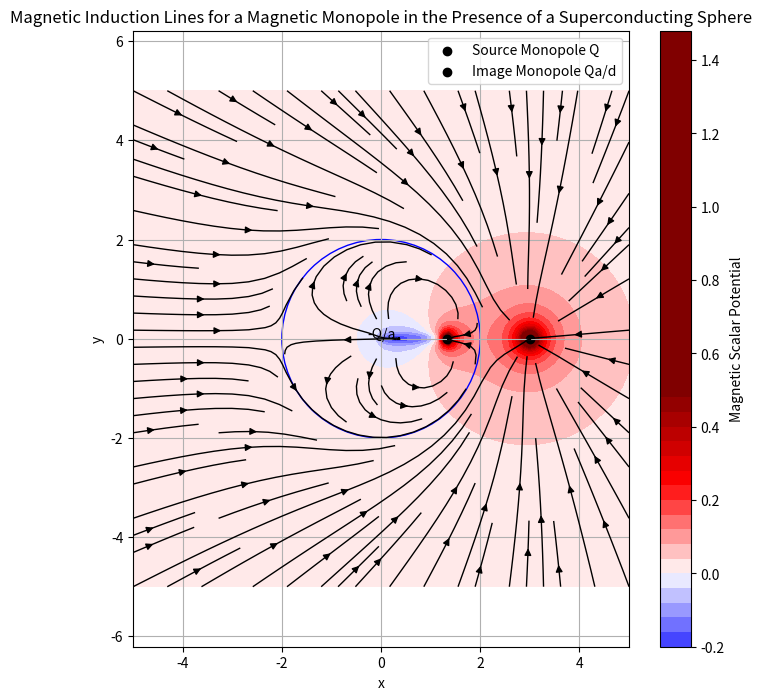

The script that saved this image:
import numpy as np
import matplotlib.pyplot as plt
from matplotlib.colors import Normalize

# 定义参数
Q = 1.0  # 磁单极子电荷
a = 2.0  # 超导体半径
d = 3.0  # 磁单极子到超导体中心的距离

# 创建均匀的笛卡尔网格
x = np.linspace(-5, 5, 100)
y = np.linspace(-5, 5, 100)
X, Y = np.meshgrid(x, y)

# 计算极坐标
R = np.sqrt(X**2 + Y**2)
Theta = np.arctan2(Y, X)

# 处理 R=0 的情况，避免除零错误
R[R == 0] = 1e-10  # 避免除零错误

# 计算公式 (7) 中的各个部分
term1 = Q * a / (4 * np.pi * d * np.sqrt(R**2 + (a**2/d)**2 - 2 * R * (a**2/d) * np.cos(Theta)))
term2 = - Q / (4 * np.pi * a) * np.log(
    (R * (1 + np.cos(Theta))) / 
    ((R * np.cos(Theta) - a**2/d) + np.sqrt(R**2 + (a**2/d)**2 - 2 * R * (a**2/d) * np.cos(Theta)))
)
# 原磁场
term3 =  Q/ (4 * np.pi *np.sqrt(R**2 + d**2 - 2 * R * d * np.cos(Theta)))
# 计算总磁标势
phi = term1 + term2 + term3

# 处理无效值
phi[np.isnan(phi)] = 0

# 绘制磁感线
plt.figure(figsize=(8, 8))
plt.contourf(X, Y, phi, levels=50, cmap='seismic', norm=Normalize(vmin=-0.5, vmax=0.5))
plt.colorbar(label='Magnetic Scalar Potential')

# 使用均匀的笛卡尔网格绘制流线图
# # 计算磁场分量
U = np.gradient(phi)[1]  # dx 方向
V = np.gradient(phi)[0]  # dy 方向

# 处理无效值
U[np.isnan(U)] = 0
V[np.isnan(V)] = 0

plt.streamplot(X, Y, U, V, color='black', linewidth=1, density=1)

# 绘制超导体
circle = plt.Circle((0, 0), a, color='blue', fill=False)
plt.gca().add_patch(circle)

# # 绘制磁单极子及其镜像
plt.scatter(d, 0, color='black', label='Source Monopole Q')
plt.scatter(a**2/d, 0, color='black', label='Image Monopole Qa/d')
plt.text(0, 0, f'-Q/a', color='black', ha='center')

plt.xlabel('x')
plt.ylabel('y')
plt.title('Magnetic Induction Lines for a Magnetic Monopole in the Presence of a Superconducting Sphere')
plt.legend()
plt.grid(True)
plt.axis('equal')
plt.show()
